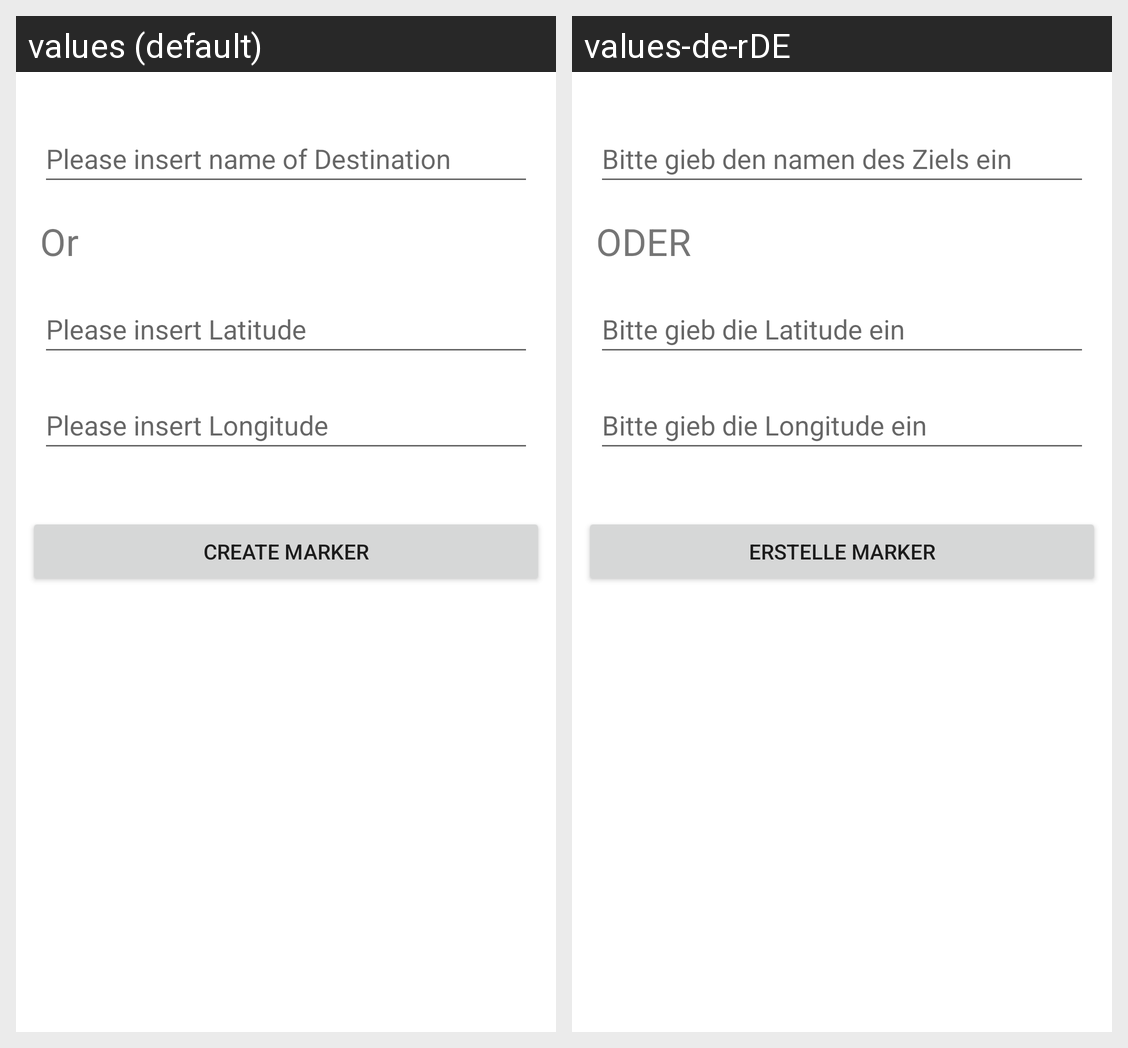

This grid shows one Android layout under two languages. Give, for every string resource on the screen, its name, the default text and each shown locale's text.
Android screen res/layout/activity_search.xml rendered under 2 locales, left to right: values (default), values-de-rDE. Device: Nexus 5 (rendered at 1080×1920; each locale shown at half size, 540×960, under a caption strip naming it); theme Theme.Map.
Strings drawn on this screen, with the default value and each locale's value (text and hints the layout hard-codes, and strings that could not be matched under every locale, appear in the picture but are not listed):

insertDestination
  values: Please insert name of Destination
  values-de-rDE: Bitte gieb den namen des Ziels ein

or
  values: Or
  values-de-rDE: ODER

insertLatitude
  values: Please insert Latitude
  values-de-rDE: Bitte gieb die Latitude ein

insertLongitude
  values: Please insert Longitude
  values-de-rDE: Bitte gieb die Longitude ein

createMarker
  values: Create Marker
  values-de-rDE: Erstelle Marker
